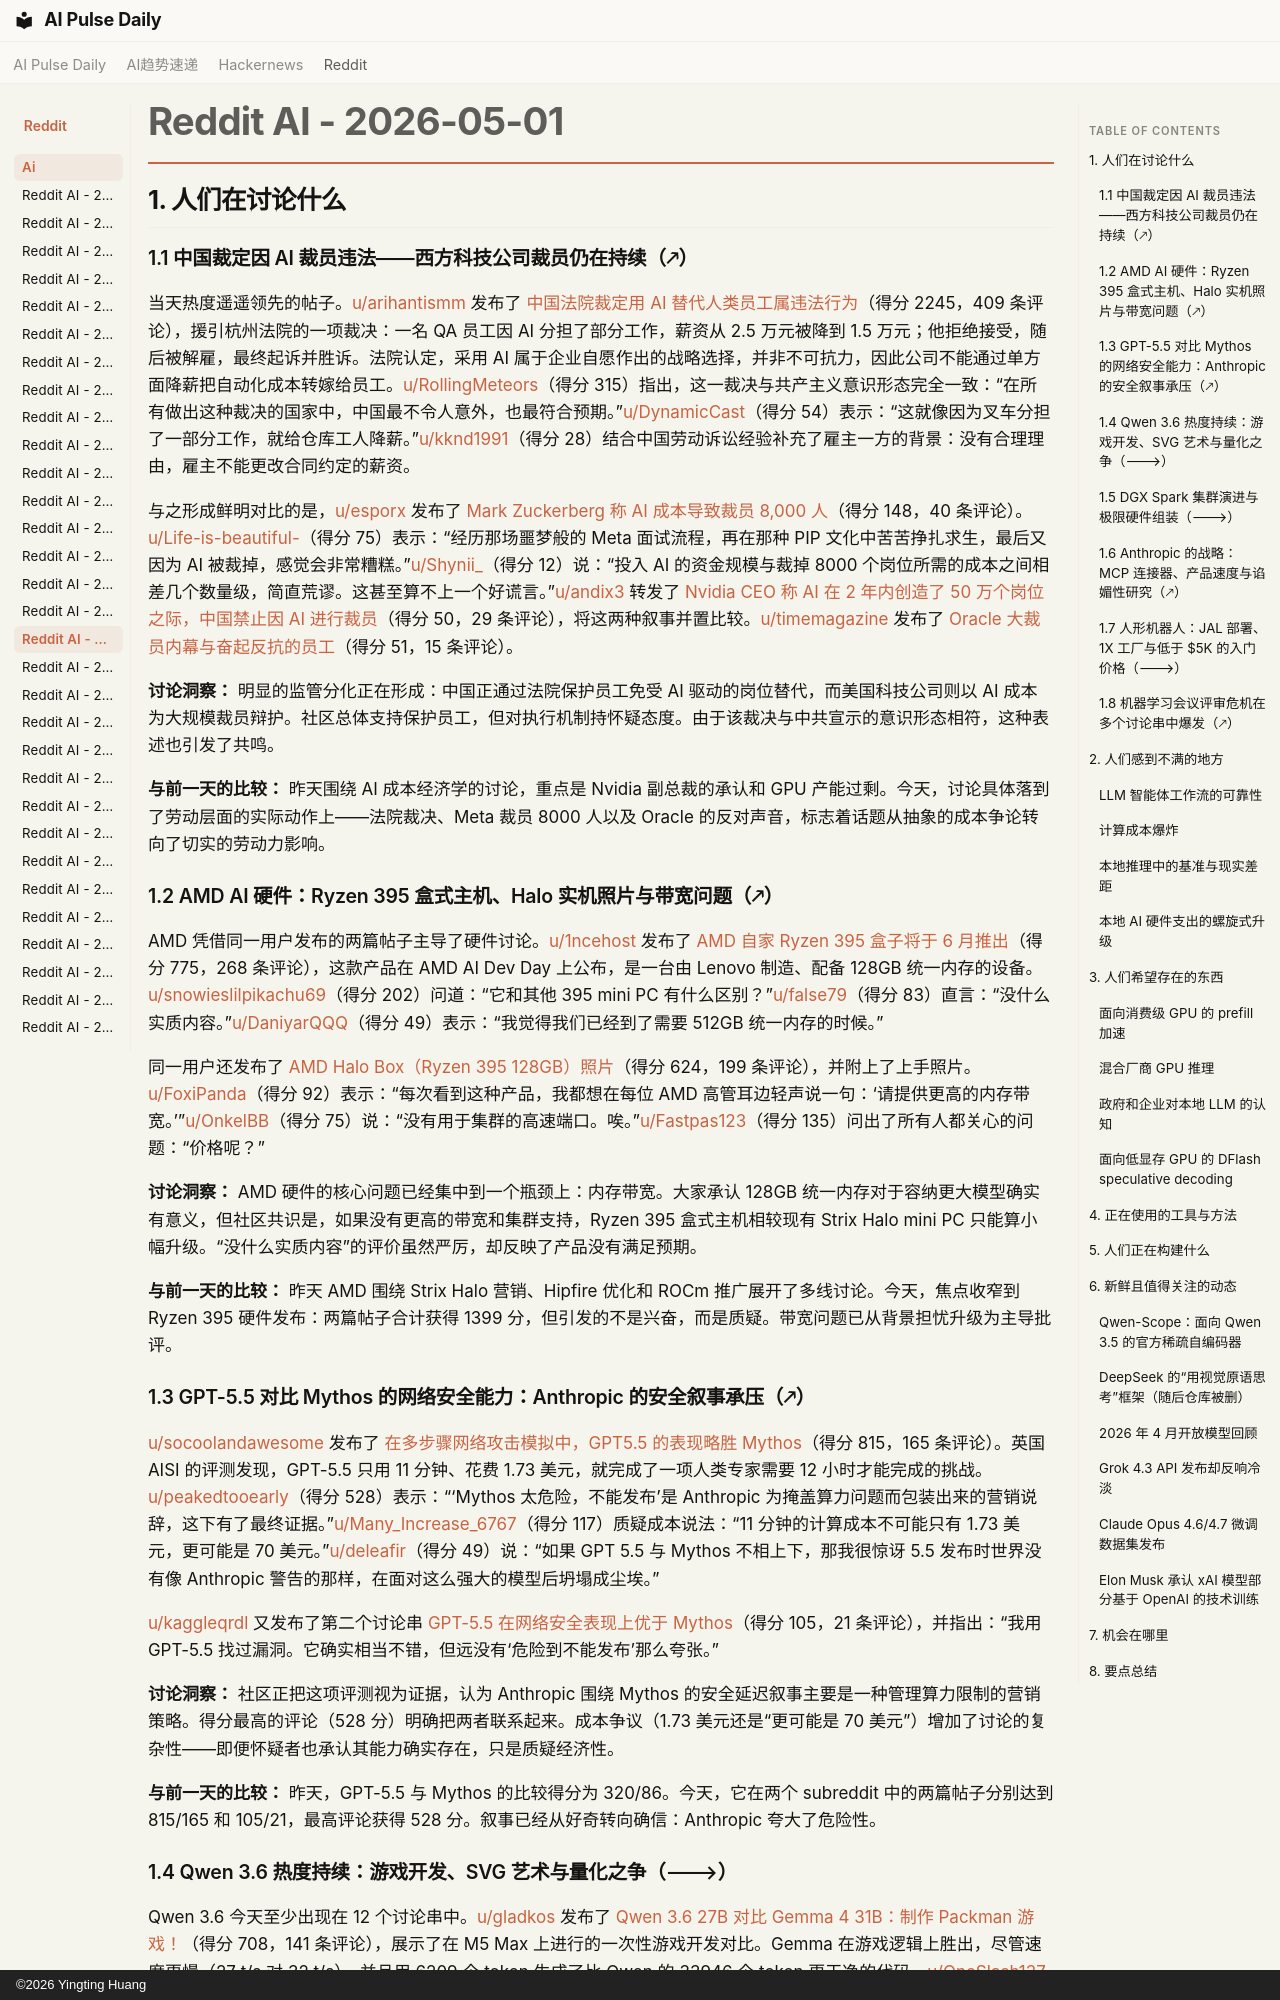

repository: vibewatch/vibewatch.github.io · page: reddit/ai/2026-05-01.zh/index.html · generator: mkdocs · copyright: ©2026 Yingting Huang

# Reddit AI - 2026-05-01

## 1. 人们在讨论什么

### 1.1 中国裁定因 AI 裁员违法——西方科技公司裁员仍在持续（🡕）

当天热度遥遥领先的帖子。[u/arihantismm](https://www.reddit.com/user/arihantismm) 发布了 [中国法院裁定用 AI 替代人类员工属违法行为](https://www.reddit.com/r/ArtificialInteligence/comments/1t0njp9/)（得分 2245，409 条评论），援引杭州法院的一项裁决：一名 QA 员工因 AI 分担了部分工作，薪资从 2.5 万元被降到 1.5 万元；他拒绝接受，随后被解雇，最终起诉并胜诉。法院认定，采用 AI 属于企业自愿作出的战略选择，并非不可抗力，因此公司不能通过单方面降薪把自动化成本转嫁给员工。[u/RollingMeteors](https://www.reddit.com/user/RollingMeteors)（得分 315）指出，这一裁决与共产主义意识形态完全一致：“在所有做出这种裁决的国家中，中国最不令人意外，也最符合预期。”[u/DynamicCast](https://www.reddit.com/user/DynamicCast)（得分 54）表示：“这就像因为叉车分担了一部分工作，就给仓库工人降薪。”[u/kknd1991](https://www.reddit.com/user/kknd1991)（得分 28）结合中国劳动诉讼经验补充了雇主一方的背景：没有合理理由，雇主不能更改合同约定的薪资。

与之形成鲜明对比的是，[u/esporx](https://www.reddit.com/user/esporx) 发布了 [Mark Zuckerberg 称 AI 成本导致裁员 8,000 人](https://www.reddit.com/r/artificial/comments/1t0cy0n/)（得分 148，40 条评论）。[u/Life-is-beautiful-](https://www.reddit.com/user/Life-is-beautiful-)（得分 75）表示：“经历那场噩梦般的 Meta 面试流程，再在那种 PIP 文化中苦苦挣扎求生，最后又因为 AI 被裁掉，感觉会非常糟糕。”[u/Shynii_](https://www.reddit.com/user/Shynii_)（得分 12）说：“投入 AI 的资金规模与裁掉 8000 个岗位所需的成本之间相差几个数量级，简直荒谬。这甚至算不上一个好谎言。”[u/andix3](https://www.reddit.com/user/andix3) 转发了 [Nvidia CEO 称 AI 在 2 年内创造了 50 万个岗位之际，中国禁止因 AI 进行裁员](https://www.reddit.com/r/artificial/comments/1t0tk5q/)（得分 50，29 条评论），将这两种叙事并置比较。[u/timemagazine](https://www.reddit.com/user/timemagazine) 发布了 [Oracle 大裁员内幕与奋起反抗的员工](https://www.reddit.com/r/ArtificialInteligence/comments/1t0z1bq/)（得分 51，15 条评论）。

**讨论洞察：** 明显的监管分化正在形成：中国正通过法院保护员工免受 AI 驱动的岗位替代，而美国科技公司则以 AI 成本为大规模裁员辩护。社区总体支持保护员工，但对执行机制持怀疑态度。由于该裁决与中共宣示的意识形态相符，这种表述也引发了共鸣。

**与前一天的比较：** 昨天围绕 AI 成本经济学的讨论，重点是 Nvidia 副总裁的承认和 GPU 产能过剩。今天，讨论具体落到了劳动层面的实际动作上——法院裁决、Meta 裁员 8000 人以及 Oracle 的反对声音，标志着话题从抽象的成本争论转向了切实的劳动力影响。

### 1.2 AMD AI 硬件：Ryzen 395 盒式主机、Halo 实机照片与带宽问题（🡕）

AMD 凭借同一用户发布的两篇帖子主导了硬件讨论。[u/1ncehost](https://www.reddit.com/user/1ncehost) 发布了 [AMD 自家 Ryzen 395 盒子将于 6 月推出](https://www.reddit.com/r/LocalLLaMA/comments/1t038g7/)（得分 775，268 条评论），这款产品在 AMD AI Dev Day 上公布，是一台由 Lenovo 制造、配备 128GB 统一内存的设备。[u/snowieslilpikachu69](https://www.reddit.com/user/snowieslilpikachu69)（得分 202）问道：“它和其他 395 mini PC 有什么区别？”[u/false79](https://www.reddit.com/user/false79)（得分 83）直言：“没什么实质内容。”[u/DaniyarQQQ](https://www.reddit.com/user/DaniyarQQQ)（得分 49）表示：“我觉得我们已经到了需要 512GB 统一内存的时候。”

同一用户还发布了 [AMD Halo Box（Ryzen 395 128GB）照片](https://www.reddit.com/r/LocalLLaMA/comments/1t09hyw/)（得分 624，199 条评论），并附上了上手照片。[u/FoxiPanda](https://www.reddit.com/user/FoxiPanda)（得分 92）表示：“每次看到这种产品，我都想在每位 AMD 高管耳边轻声说一句：‘请提供更高的内存带宽。’”[u/OnkelBB](https://www.reddit.com/user/OnkelBB)（得分 75）说：“没有用于集群的高速端口。唉。”[u/Fastpas123](https://www.reddit.com/user/Fastpas123)（得分 135）问出了所有人都关心的问题：“价格呢？”

**讨论洞察：** AMD 硬件的核心问题已经集中到一个瓶颈上：内存带宽。大家承认 128GB 统一内存对于容纳更大模型确实有意义，但社区共识是，如果没有更高的带宽和集群支持，Ryzen 395 盒式主机相较现有 Strix Halo mini PC 只能算小幅升级。“没什么实质内容”的评价虽然严厉，却反映了产品没有满足预期。

**与前一天的比较：** 昨天 AMD 围绕 Strix Halo 营销、Hipfire 优化和 ROCm 推广展开了多线讨论。今天，焦点收窄到 Ryzen 395 硬件发布：两篇帖子合计获得 1399 分，但引发的不是兴奋，而是质疑。带宽问题已从背景担忧升级为主导批评。

### 1.3 GPT-5.5 对比 Mythos 的网络安全能力：Anthropic 的安全叙事承压（🡕）

[u/socoolandawesome](https://www.reddit.com/user/socoolandawesome) 发布了 [在多步骤网络攻击模拟中，GPT5.5 的表现略胜 Mythos](https://www.reddit.com/r/singularity/comments/1t02oxw/)（得分 815，165 条评论）。英国 AISI 的评测发现，GPT-5.5 只用 11 分钟、花费 1.73 美元，就完成了一项人类专家需要 12 小时才能完成的挑战。[u/peakedtooearly](https://www.reddit.com/user/peakedtooearly)（得分 528）表示：“‘Mythos 太危险，不能发布’是 Anthropic 为掩盖算力问题而包装出来的营销说辞，这下有了最终证据。”[u/Many_Increase_6767](https://www.reddit.com/user/Many_Increase_6767)（得分 117）质疑成本说法：“11 分钟的计算成本不可能只有 1.73 美元，更可能是 70 美元。”[u/deleafir](https://www.reddit.com/user/deleafir)（得分 49）说：“如果 GPT 5.5 与 Mythos 不相上下，那我很惊讶 5.5 发布时世界没有像 Anthropic 警告的那样，在面对这么强大的模型后坍塌成尘埃。”

[u/kaggleqrdl](https://www.reddit.com/user/kaggleqrdl) 又发布了第二个讨论串 [GPT-5.5 在网络安全表现上优于 Mythos](https://www.reddit.com/r/ArtificialInteligence/comments/1t07mwz/)（得分 105，21 条评论），并指出：“我用 GPT-5.5 找过漏洞。它确实相当不错，但远没有‘危险到不能发布’那么夸张。”

**讨论洞察：** 社区正把这项评测视为证据，认为 Anthropic 围绕 Mythos 的安全延迟叙事主要是一种管理算力限制的营销策略。得分最高的评论（528 分）明确把两者联系起来。成本争议（1.73 美元还是“更可能是 70 美元”）增加了讨论的复杂性——即便怀疑者也承认其能力确实存在，只是质疑经济性。

**与前一天的比较：** 昨天，GPT-5.5 与 Mythos 的比较得分为 320/86。今天，它在两个 subreddit 中的两篇帖子分别达到 815/165 和 105/21，最高评论获得 528 分。叙事已经从好奇转向确信：Anthropic 夸大了危险性。
